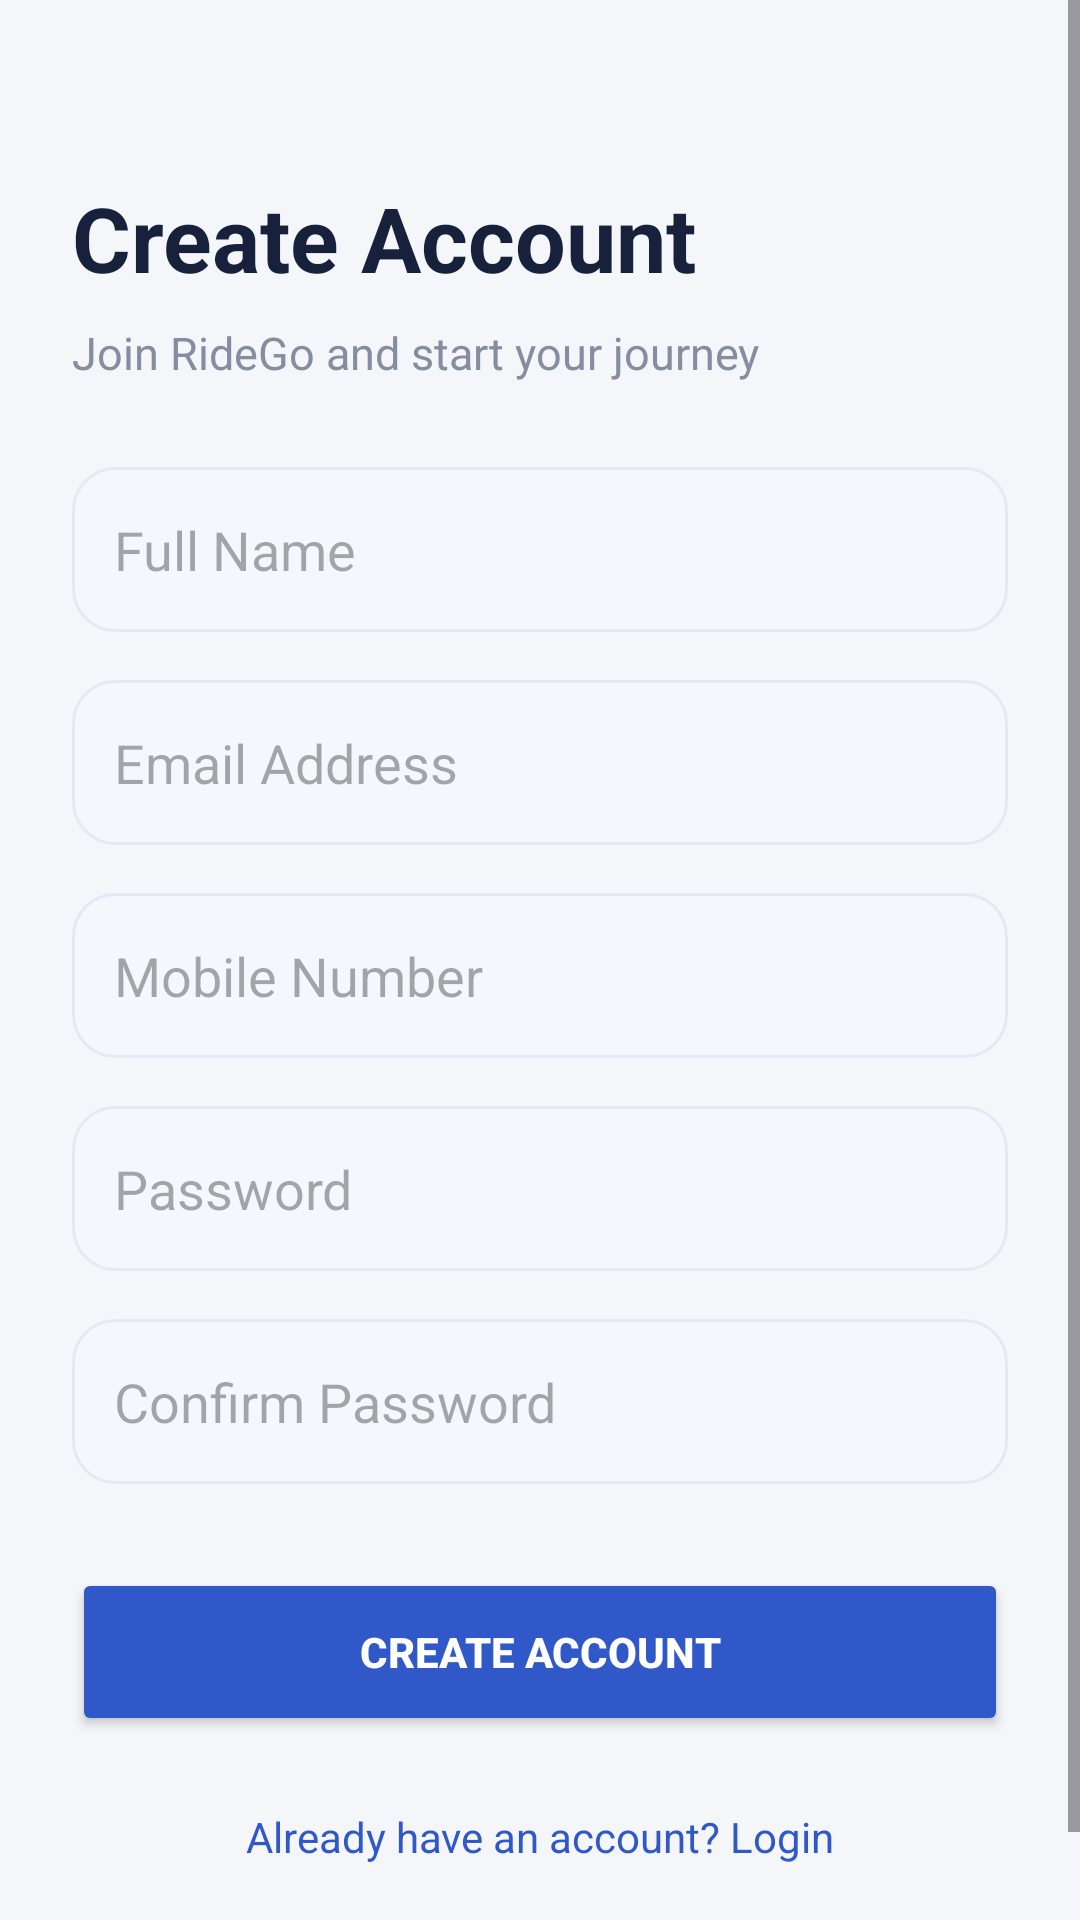

Android layout source for this screen:
<!-- AndroidManifest.xml: application theme Theme.RideGO -->
<!-- res/layout/activity_rider_register.xml -->
<?xml version="1.0" encoding="utf-8"?>
<ScrollView xmlns:android="http://schemas.android.com/apk/res/android"
    android:layout_width="match_parent"
    android:layout_height="match_parent"
    android:background="#F4F6FA"
    android:fillViewport="true">

    <LinearLayout
        android:layout_width="match_parent"
        android:layout_height="wrap_content"
        android:orientation="vertical"
        android:padding="24dp">

        <TextView
            android:layout_width="wrap_content"
            android:layout_height="wrap_content"
            android:text="Create Account"
            android:textColor="#17213B"
            android:textSize="30sp"
            android:textStyle="bold"
            android:layout_marginTop="35dp"/>

        <TextView
            android:layout_width="wrap_content"
            android:layout_height="wrap_content"
            android:text="Join RideGo and start your journey"
            android:textColor="#858DA0"
            android:textSize="15sp"
            android:layout_marginTop="8dp"
            android:layout_marginBottom="28dp"/>

        <EditText
            android:id="@+id/etName"
            android:layout_width="match_parent"
            android:layout_height="55dp"
            android:hint="Full Name"
            android:singleLine="true"
            android:inputType="textPersonName"
            android:padding="14dp"
            android:background="@drawable/bg_input"/>

        <EditText
            android:id="@+id/etRegEmail"
            android:layout_width="match_parent"
            android:layout_height="55dp"
            android:hint="Email Address"
            android:singleLine="true"
            android:inputType="textEmailAddress"
            android:padding="14dp"
            android:layout_marginTop="16dp"
            android:background="@drawable/bg_input"/>

        <EditText
            android:id="@+id/etPhone"
            android:layout_width="match_parent"
            android:layout_height="55dp"
            android:hint="Mobile Number"
            android:singleLine="true"
            android:inputType="phone"
            android:maxLength="10"
            android:padding="14dp"
            android:layout_marginTop="16dp"
            android:background="@drawable/bg_input"/>

        <EditText
            android:id="@+id/etRegPassword"
            android:layout_width="match_parent"
            android:layout_height="55dp"
            android:hint="Password"
            android:singleLine="true"
            android:inputType="textPassword"
            android:padding="14dp"
            android:layout_marginTop="16dp"
            android:background="@drawable/bg_input"/>

        <EditText
            android:id="@+id/etConfirmPassword"
            android:layout_width="match_parent"
            android:layout_height="55dp"
            android:hint="Confirm Password"
            android:singleLine="true"
            android:inputType="textPassword"
            android:padding="14dp"
            android:layout_marginTop="16dp"
            android:background="@drawable/bg_input"/>

        <Button
            android:id="@+id/btnRegister"
            android:layout_width="match_parent"
            android:layout_height="56dp"
            android:text="CREATE ACCOUNT"
            android:textColor="#FFFFFF"
            android:textStyle="bold"
            android:backgroundTint="#3158C9"
            android:layout_marginTop="28dp"/>

        <TextView
            android:id="@+id/tvGoLogin"
            android:layout_width="match_parent"
            android:layout_height="wrap_content"
            android:text="Already have an account? Login"
            android:textColor="#3158C9"
            android:textSize="14sp"
            android:gravity="center"
            android:layout_marginTop="24dp"
            android:layout_marginBottom="25dp"/>

    </LinearLayout>
</ScrollView>
<!-- resources referenced by this layout -->
<resources>
  <!-- drawable bg_input (drawable) -->
  <?xml version="1.0" encoding="utf-8"?>
  <shape xmlns:android="http://schemas.android.com/apk/res/android">
      <solid android:color="#F5F7FC"/>
      <corners android:radius="14dp"/>
      <stroke
          android:width="1dp"
          android:color="#E5E9F3"/>
  </shape>
  <style name="Theme.RideGO" parent="Base.Theme.RideGO" />
  <style name="Base.Theme.RideGO" parent="Theme.Material3.DayNight.NoActionBar">
          
          
      </style>
</resources>
